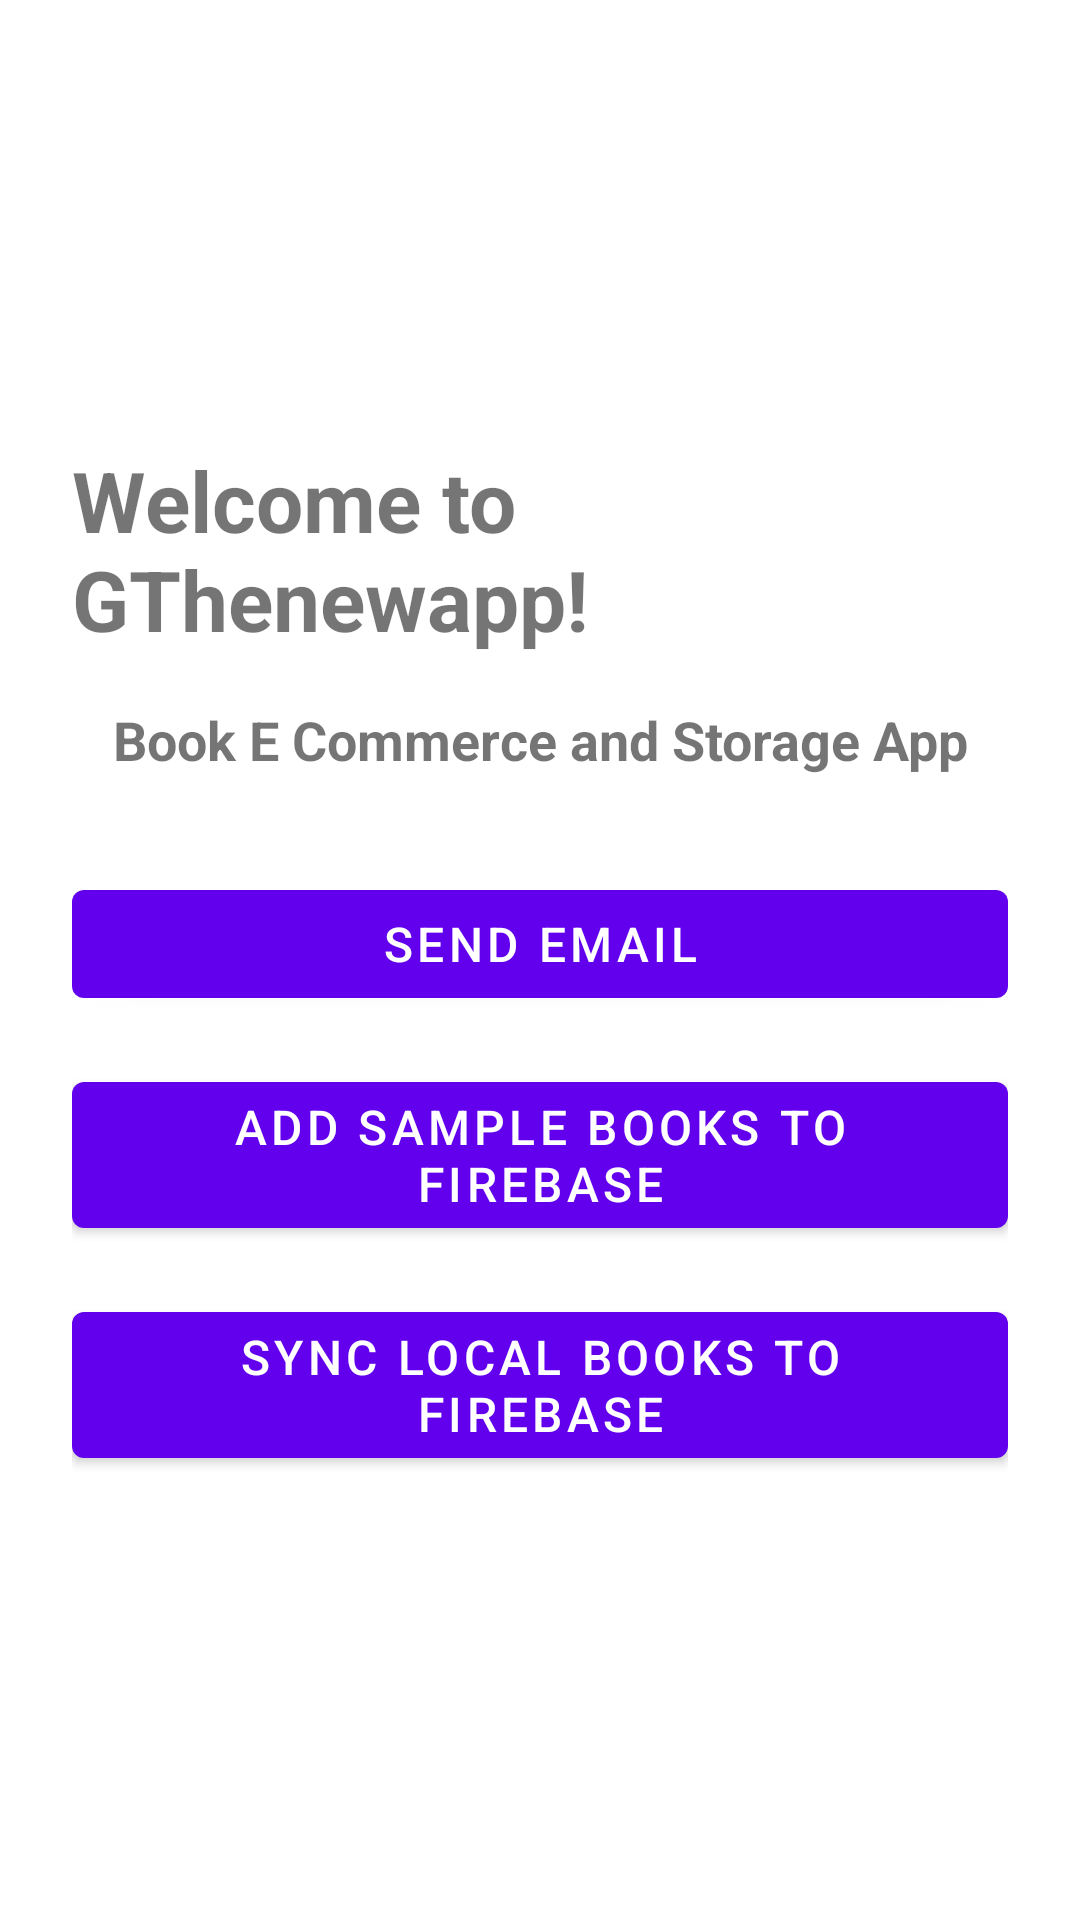

Write the Android layout XML for this screen, with the resource values it uses.
<!-- AndroidManifest.xml: application theme Theme.GThenewapp -->
<!-- res/layout/fragment_home.xml -->
<?xml version="1.0" encoding="utf-8"?>
<LinearLayout xmlns:android="http://schemas.android.com/apk/res/android"
    xmlns:app="http://schemas.android.com/apk/res-auto"
    android:orientation="vertical"
    android:gravity="center"
    android:layout_width="match_parent"
    android:layout_height="match_parent"
    android:padding="24dp">

    <TextView
        android:id="@+id/home_text"
        android:layout_width="wrap_content"
        android:layout_height="wrap_content"
        android:text="@string/frag_home_welcome"
        android:textSize="28sp"
        android:textStyle="bold"
        android:layout_marginBottom="16dp" />

    <TextView
        android:layout_width="wrap_content"
        android:layout_height="wrap_content"
        android:text="Book E Commerce and Storage App"
        android:textSize="18sp"
        android:textStyle="bold"
        android:gravity="center"
        android:layout_marginBottom="32dp" />

    <com.google.android.material.button.MaterialButton
        android:id="@+id/send_email_button"
        android:layout_width="match_parent"
        android:layout_height="wrap_content"
        android:text="Send Email"
        android:textSize="16sp"
        android:icon="@drawable/ic_email"
        app:iconPadding="8dp"
        android:layout_marginBottom="16dp"
        style="@style/Widget.MaterialComponents.Button"/>

    <com.google.android.material.button.MaterialButton
        android:id="@+id/populate_firebase_button"
        android:layout_width="match_parent"
        android:layout_height="wrap_content"
        android:text="Add Sample Books to Firebase"
        android:textSize="16sp"
        android:icon="@drawable/ic_download"
        app:iconPadding="8dp"
        android:layout_marginBottom="16dp"
        style="@style/Widget.MaterialComponents.Button"/>

    <com.google.android.material.button.MaterialButton
        android:id="@+id/sync_sqlite_button"
        android:layout_width="match_parent"
        android:layout_height="wrap_content"
        android:text="Sync Local Books to Firebase"
        android:textSize="16sp"
        android:icon="@drawable/ic_sync"
        app:iconPadding="8dp"
        style="@style/Widget.MaterialComponents.Button"/>

</LinearLayout>
<!-- resources referenced by this layout -->
<resources>
  <string name="frag_home_welcome">Welcome to GThenewapp!</string>
  <style name="Theme.GThenewapp" parent="Theme.MaterialComponents.DayNight.NoActionBar">
          
          <item name="colorPrimary">@color/purple_500</item>
          <item name="colorPrimaryVariant">@color/purple_700</item>
          <item name="colorOnPrimary">@color/white</item>
          
          <item name="colorSecondary">@color/teal_200</item>
          <item name="colorSecondaryVariant">@color/teal_700</item>
          <item name="colorOnSecondary">@color/black</item>
          
          <item name="android:statusBarColor">?attr/colorPrimaryVariant</item>
      </style>
  <color name="purple_500">#FF6200EE</color>
  <color name="purple_700">#FF3700B3</color>
  <color name="white">#FFFFFFFF</color>
  <color name="teal_200">#FF03DAC5</color>
  <color name="teal_700">#FF018786</color>
  <color name="black">#FF000000</color>
</resources>
